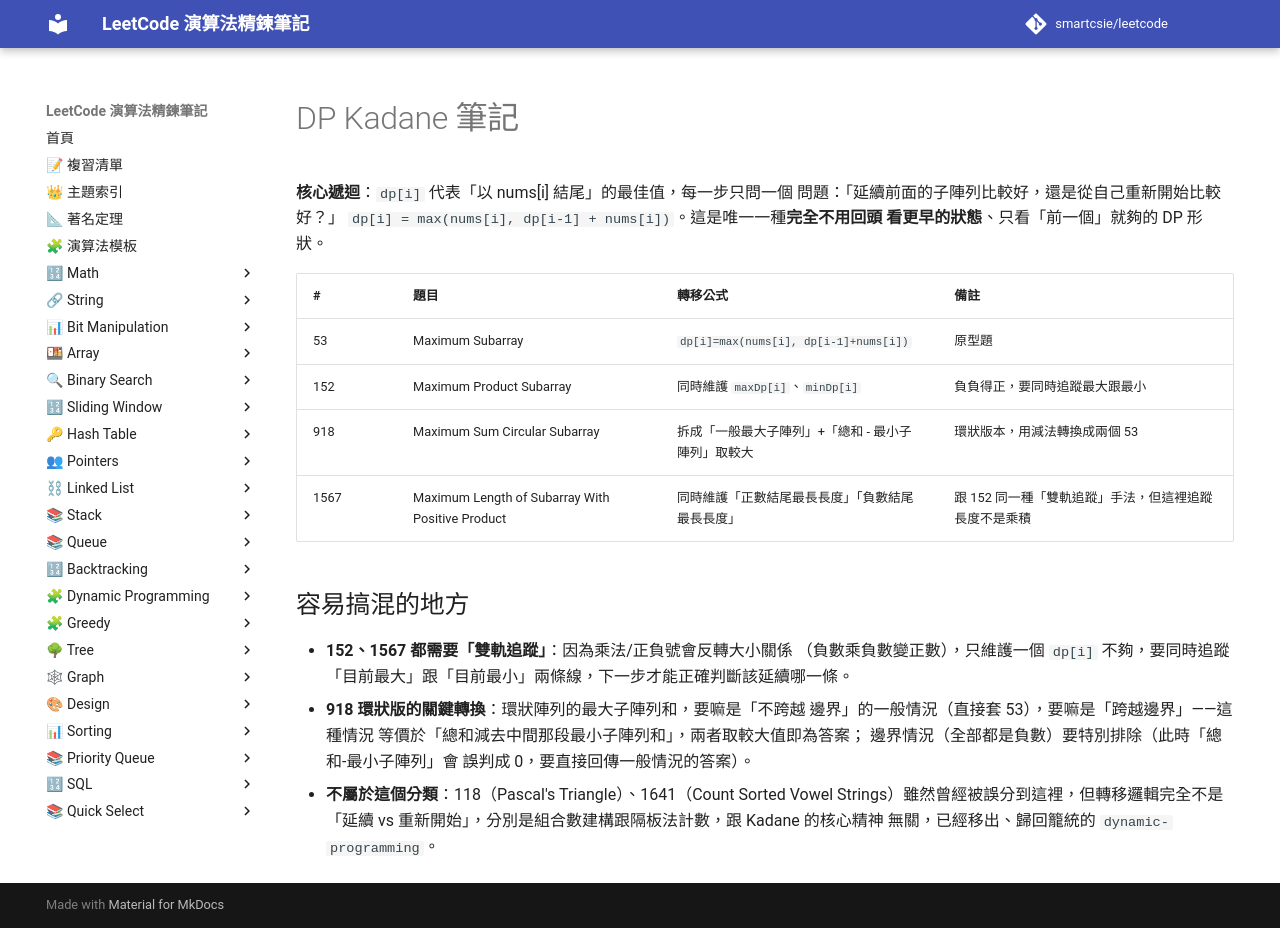

repository: smartcsie/leetcode · page: notes/dp-kadane/index.html · generator: mkdocs

# DP Kadane 筆記

**核心遞迴**：`dp[i]` 代表「以 nums[i] 結尾」的最佳值，每一步只問一個
問題：「延續前面的子陣列比較好，還是從自己重新開始比較好？」
`dp[i] = max(nums[i], dp[i-1] + nums[i])`。這是唯一一種**完全不用回頭
看更早的狀態**、只看「前一個」就夠的 DP 形狀。

| # | 題目 | 轉移公式 | 備註 |
|---|---|---|---|
| 53 | Maximum Subarray | `dp[i]=max(nums[i], dp[i-1]+nums[i])` | 原型題 |
| 152 | Maximum Product Subarray | 同時維護 `maxDp[i]`、`minDp[i]` | 負負得正，要同時追蹤最大跟最小 |
| 918 | Maximum Sum Circular Subarray | 拆成「一般最大子陣列」+「總和 - 最小子陣列」取較大 | 環狀版本，用減法轉換成兩個 53 |
| 1567 | Maximum Length of Subarray With Positive Product | 同時維護「正數結尾最長長度」「負數結尾最長長度」 | 跟 152 同一種「雙軌追蹤」手法，但這裡追蹤長度不是乘積 |

## 容易搞混的地方

- **152、1567 都需要「雙軌追蹤」**：因為乘法/正負號會反轉大小關係
  （負數乘負數變正數），只維護一個 `dp[i]` 不夠，要同時追蹤
  「目前最大」跟「目前最小」兩條線，下一步才能正確判斷該延續哪一條。
- **918 環狀版的關鍵轉換**：環狀陣列的最大子陣列和，要嘛是「不跨越
  邊界」的一般情況（直接套 53），要嘛是「跨越邊界」——這種情況
  等價於「總和減去中間那段最小子陣列和」，兩者取較大值即為答案；
  邊界情況（全部都是負數）要特別排除（此時「總和-最小子陣列」會
  誤判成 0，要直接回傳一般情況的答案）。
- **不屬於這個分類**：118（Pascal's Triangle）、1641（Count Sorted
  Vowel Strings）雖然曾經被誤分到這裡，但轉移邏輯完全不是「延續 vs
  重新開始」，分別是組合數建構跟隔板法計數，跟 Kadane 的核心精神
  無關，已經移出、歸回籠統的 `dynamic-programming`。
